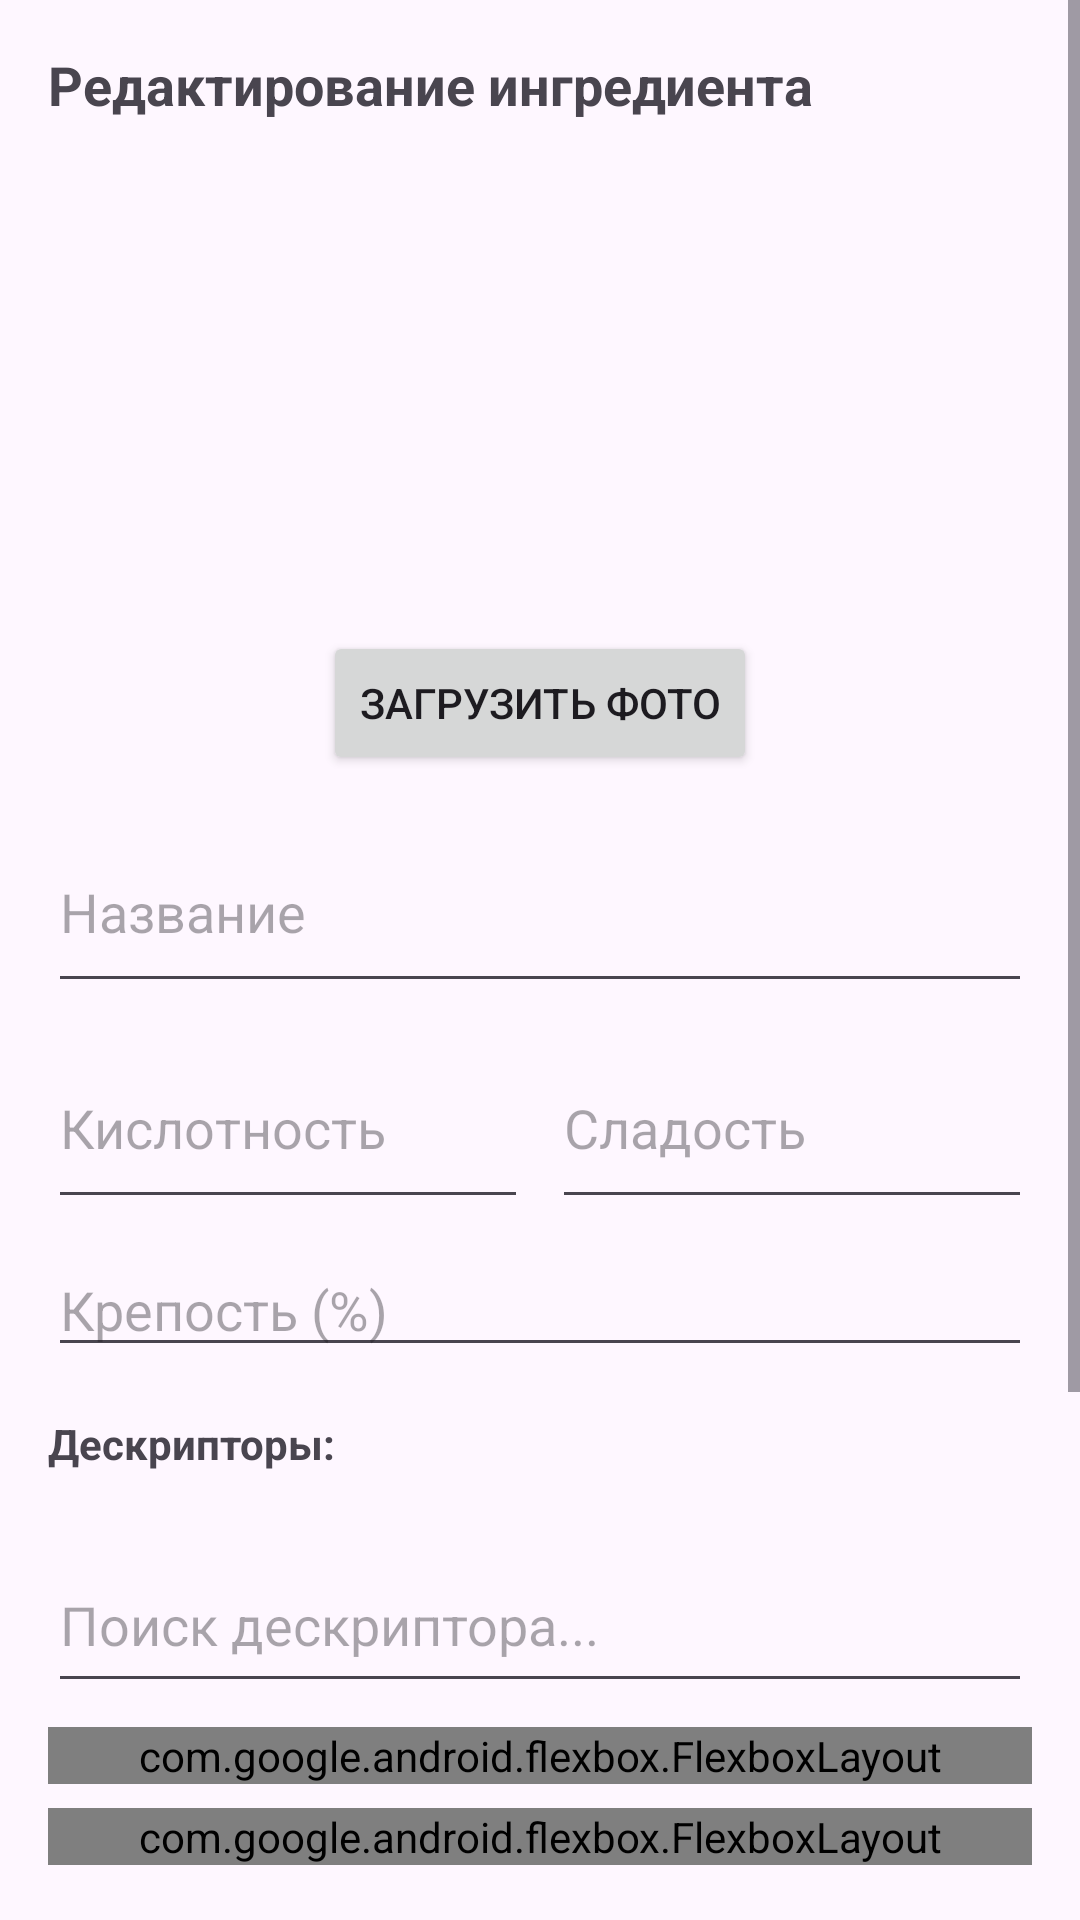

Reconstruct the res/layout file that produces this screen, plus the resources it refers to.
<!-- AndroidManifest.xml: application theme Theme.LaykaSommelier -->
<!-- res/layout/dialog_ingredient_edit.xml -->
<?xml version="1.0" encoding="utf-8"?>
<ScrollView android:layout_height="wrap_content"
    android:layout_width="wrap_content"
    xmlns:android="http://schemas.android.com/apk/res/android">
<LinearLayout xmlns:android="http://schemas.android.com/apk/res/android"
    xmlns:app="http://schemas.android.com/apk/res-auto"
    android:layout_width="match_parent"
    android:layout_height="wrap_content"
    android:orientation="vertical"
    android:padding="16dp"
    android:id="@+id/ingredientEditDialog">

    <TextView
        android:layout_width="wrap_content"
        android:layout_height="wrap_content"
        android:text="Редактирование ингредиента"
        android:textSize="18sp"
        android:textStyle="bold" />
    <ImageView
        android:id="@+id/ivIngredientImage"
        android:layout_width="match_parent"
        android:layout_height="150dp"
        android:layout_marginTop="12dp"
        android:scaleType="centerCrop"
        android:background="@drawable/ic_launcher_background"
        android:contentDescription="Фото ингредиента" />

    <Button
        android:id="@+id/btnLoadIngredientImage"
        android:layout_width="wrap_content"
        android:layout_height="wrap_content"
        android:layout_gravity="center_horizontal"
        android:layout_marginTop="8dp"
        android:text="Загрузить фото" />
    <EditText
        android:id="@+id/etIngredientName"
        android:layout_width="match_parent"
        android:layout_height="64dp"
        android:layout_marginTop="12dp"
        android:hint="Название" />

    <LinearLayout
        android:layout_width="match_parent"
        android:layout_height="64dp"
        android:orientation="horizontal"
        android:layout_marginTop="8dp">

        <EditText
            android:id="@+id/etAcidity"
            android:layout_width="0dp"
            android:layout_height="match_parent"
            android:layout_weight="1"
            android:hint="Кислотность"
            android:inputType="numberDecimal" />

        <EditText
            android:id="@+id/etSugarLevel"
            android:layout_width="0dp"
            android:layout_height="64dp"
            android:layout_marginStart="8dp"
            android:layout_weight="1"
            android:hint="Сладость"
            android:inputType="numberDecimal" />

    </LinearLayout>
    <EditText
        android:id="@+id/etAbv"
        android:layout_width="match_parent"
        android:layout_height="wrap_content"
        android:layout_marginTop="8dp"
        android:hint="Крепость (%)"
        android:inputType="numberDecimal" />
    <TextView
        android:layout_width="wrap_content"
        android:layout_height="33dp"
        android:layout_marginTop="16dp"
        android:text="Дескрипторы:"
        android:textStyle="bold" />

    
    <EditText
        android:id="@+id/etSearchDescriptor"
        android:layout_width="match_parent"
        android:layout_height="55dp"
        android:layout_marginTop="8dp"
        android:hint="Поиск дескриптора..."
        android:inputType="text" />

    
    <com.google.android.flexbox.FlexboxLayout
        android:id="@+id/flexboxCategories"
        android:layout_width="match_parent"
        android:layout_height="wrap_content"
        android:layout_marginTop="8dp"
        app:flexWrap="wrap"
        app:alignContent="flex_start" />

    
    <ScrollView
        android:layout_width="match_parent"
        android:layout_height="200dp"
        android:layout_marginTop="8dp">

        <com.google.android.flexbox.FlexboxLayout
            android:id="@+id/flexboxDescriptors"
            android:layout_width="match_parent"
            android:layout_height="wrap_content"
            app:flexWrap="wrap"
            app:alignContent="flex_start" />
    </ScrollView>

    <LinearLayout
        android:layout_width="match_parent"
        android:layout_height="wrap_content"
        android:layout_marginTop="16dp"
        android:gravity="end"
        android:orientation="horizontal">

        <Button
            android:id="@+id/btnCancel"
            android:layout_width="wrap_content"
            android:layout_height="wrap_content"
            android:layout_marginEnd="8dp"
            android:text="Отмена" />

        <Button
            android:id="@+id/btnSave"
            android:layout_width="wrap_content"
            android:layout_height="wrap_content"
            android:text="Сохранить" />
    </LinearLayout>

</LinearLayout>
</ScrollView>
<!-- resources referenced by this layout -->
<resources>
  <style name="Theme.LaykaSommelier" parent="Base.Theme.LaykaSommelier" />
  <style name="Base.Theme.LaykaSommelier" parent="Theme.Material3.DayNight.NoActionBar">
          
          
      </style>
</resources>
